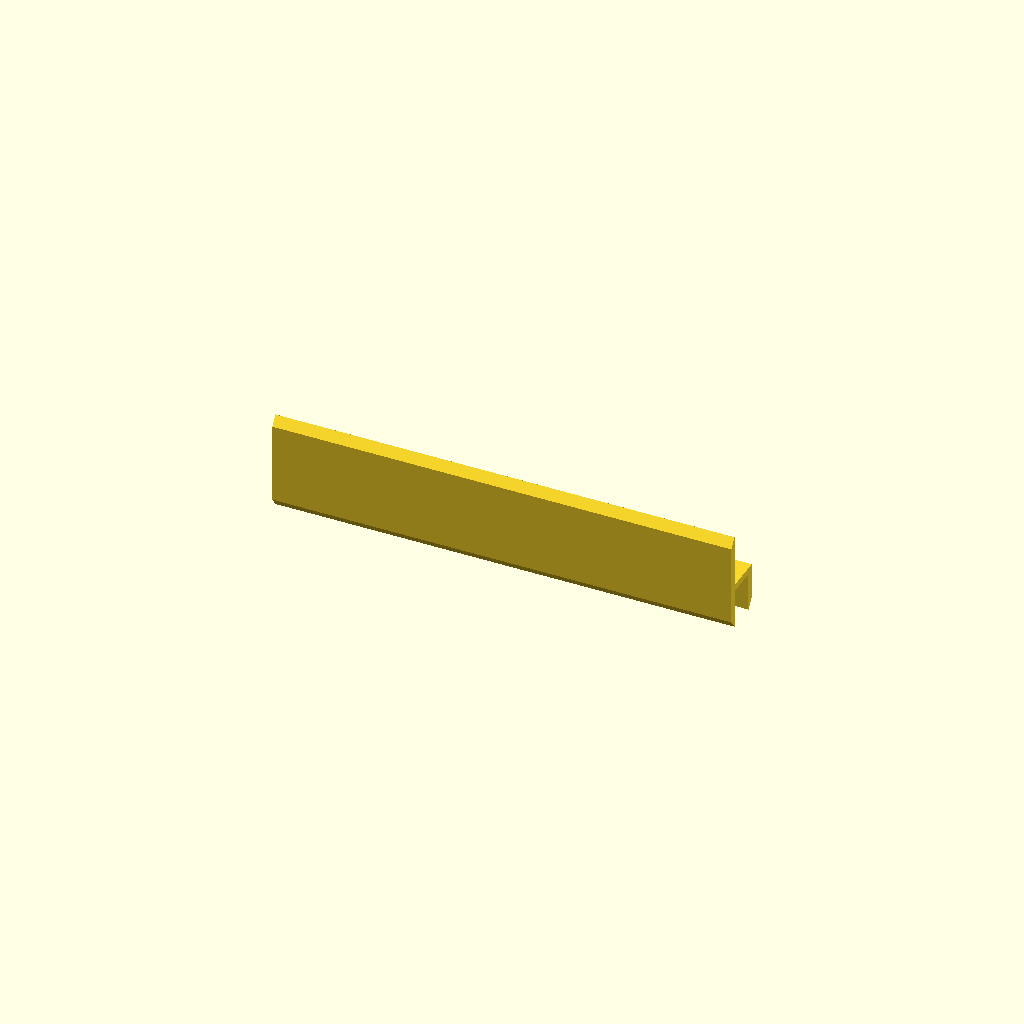
Cell 1 — every parameter at its default value.
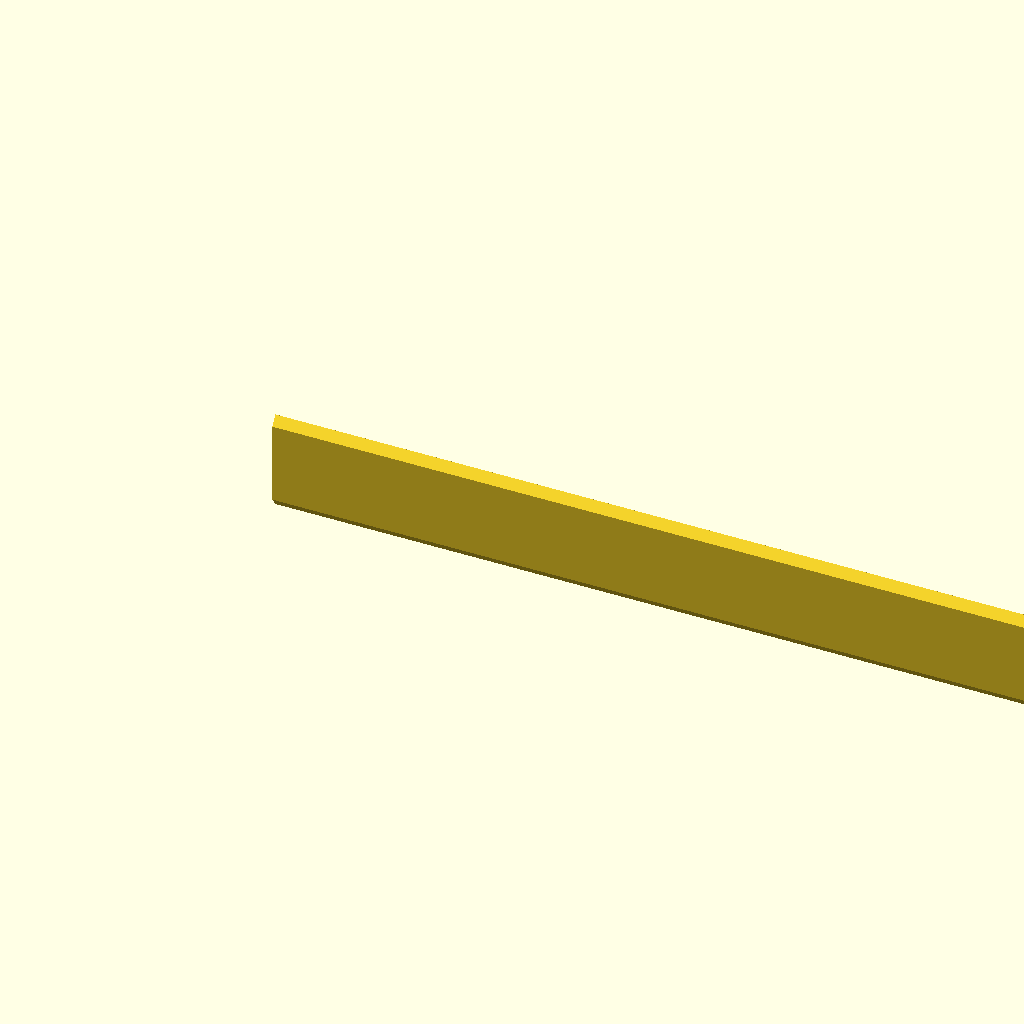
Cell 2: the same model with part_length = 400.
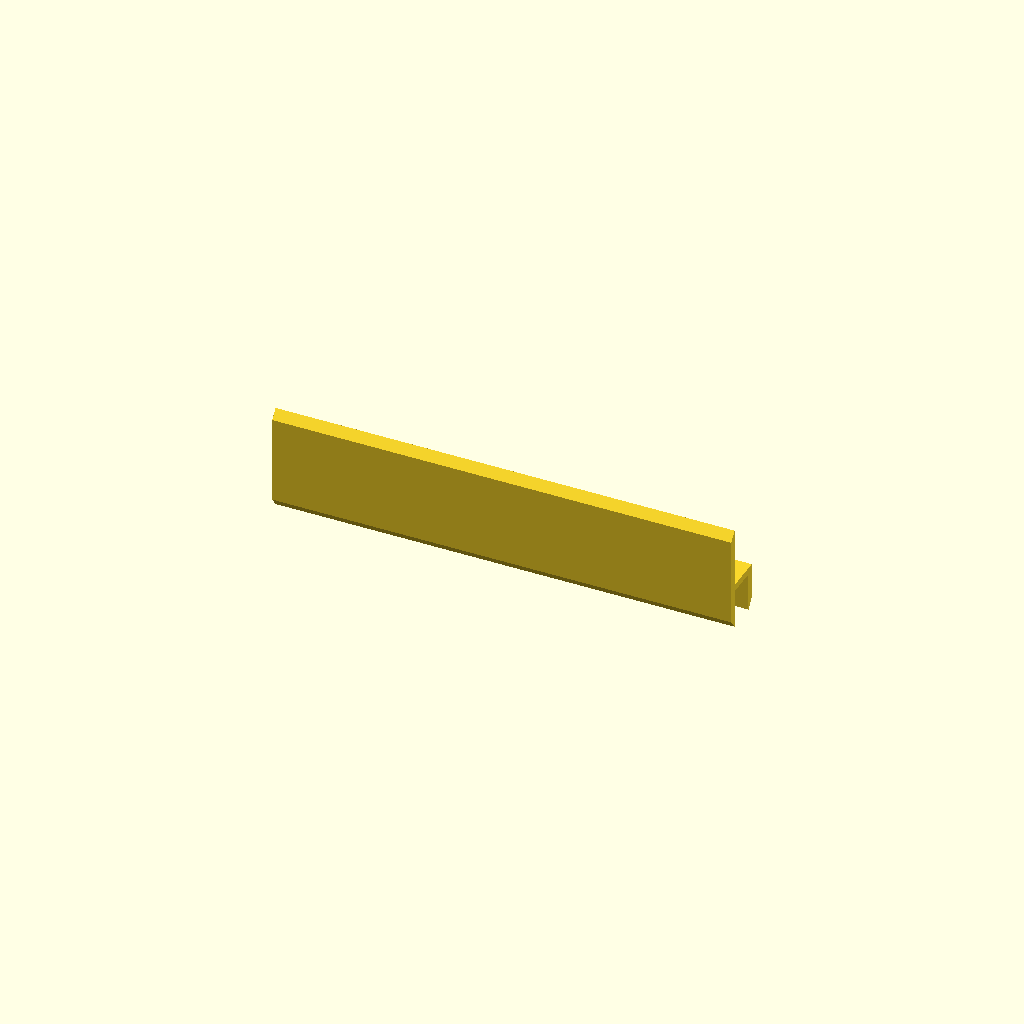
Cell 3: board_gap = 6.35 (everything else at default).
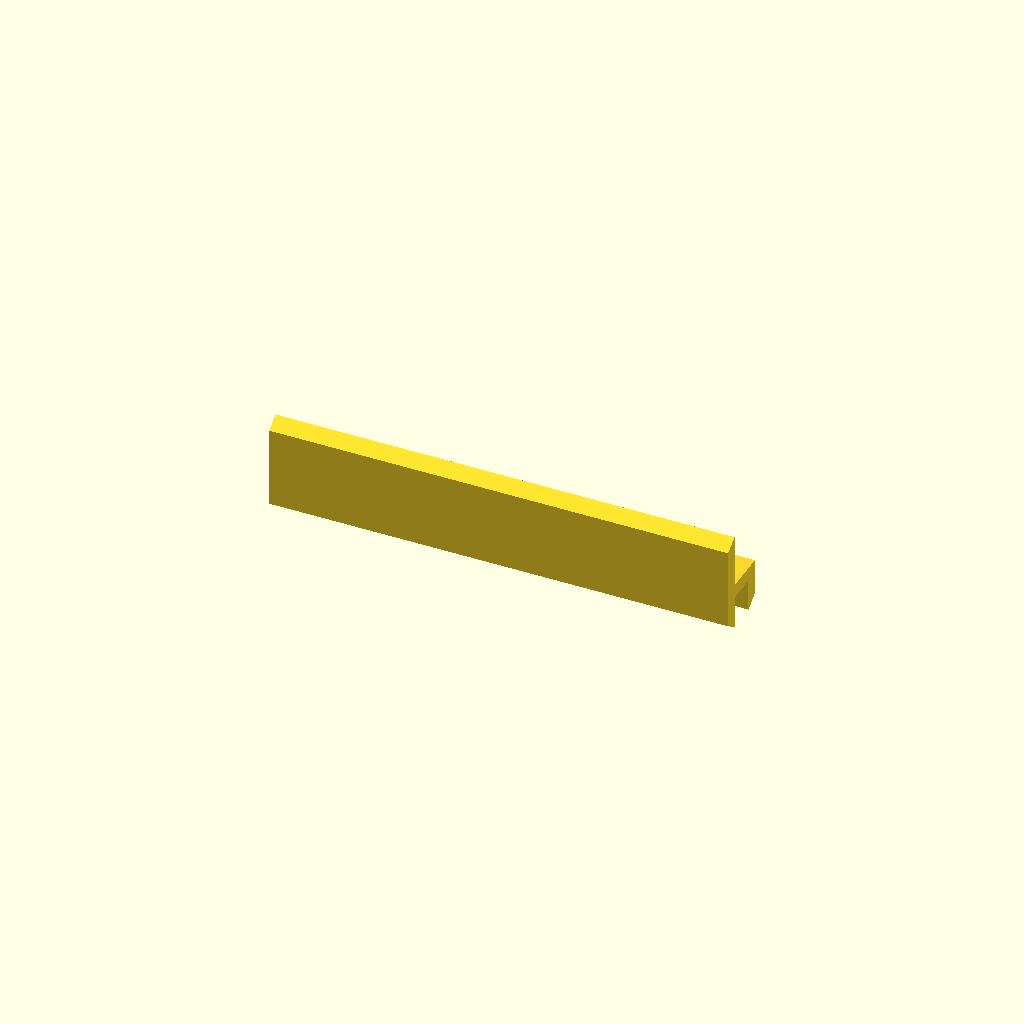
Cell 4 — wall_thickness set to 6, the other parameters unchanged.
All cells are drawn from one camera (rotation 55°, 0°, 25°, orthographic, colour scheme Cornfield), so only the parameter changes between them.
OpenSCAD source file models/plywood_gap_bridge.scad:
// Plywood-gap bridge clip
// Units: mm
//
// The left end clamps one 1/2 in plywood panel. Its lower rail crosses the
// 1/8 in panel gap and supports the neighboring replacement panel from below.

part_length = 200;

plywood_thickness = 12.7;  // 1/2 in
board_gap = 3.175;         // 1/8 in
fit_clearance = 0.35;

wall_thickness = 3;
capture_depth = 20;
rest_depth = 20;
edge_taper = 4;

// The lower rail sits directly under both panels. The upper rail provides the
// clearance needed to slide the clamp over the fixed plywood panel.
lower_rail_top = 0;
lower_rail_bottom = lower_rail_top - wall_thickness;
upper_rail_bottom = plywood_thickness + fit_clearance;
upper_rail_top = upper_rail_bottom + wall_thickness;
replacement_end = -(board_gap + rest_depth);

module bridge_profile() {
  union() {
    // Lower rail under the captured panel, opening toward positive x.
    polygon(points = [
      [0, lower_rail_bottom],
      [capture_depth - edge_taper, lower_rail_bottom],
      [capture_depth, lower_rail_top],
      [0, lower_rail_top]
    ]);

    // The bridge projects from the wall in the opposite direction. It crosses
    // the panel gap and supports the replacement panel from below.
    polygon(points = [
      [replacement_end, lower_rail_top],
      [replacement_end + edge_taper, lower_rail_bottom],
      [0, lower_rail_bottom],
      [0, lower_rail_top]
    ]);

    // Outside wall of the capture slot.
    translate([0, lower_rail_top])
      square([wall_thickness, upper_rail_top - lower_rail_top]);

    // Upper rail: over the fixed panel only, completing the sliding clamp.
    // The tapered inner end makes the panel edge easier to insert.
    polygon(points = [
      [0, upper_rail_bottom],
      [capture_depth, upper_rail_bottom],
      [capture_depth - edge_taper, upper_rail_top],
      [0, upper_rail_top]
    ]);
  }
}

// Extruding the sideways-h profile makes a 200 mm-long bridge.
rotate([0, 90, 0])
  linear_extrude(height = part_length)
    bridge_profile();
Parameter table extracted from the source (name, type, default, range or options):
part_length: number, default 200
plywood_thickness: number, default 12.7
board_gap: number, default 3.175
fit_clearance: number, default 0.35
wall_thickness: number, default 3
capture_depth: number, default 20
rest_depth: number, default 20
edge_taper: number, default 4
lower_rail_top: number, default 0
